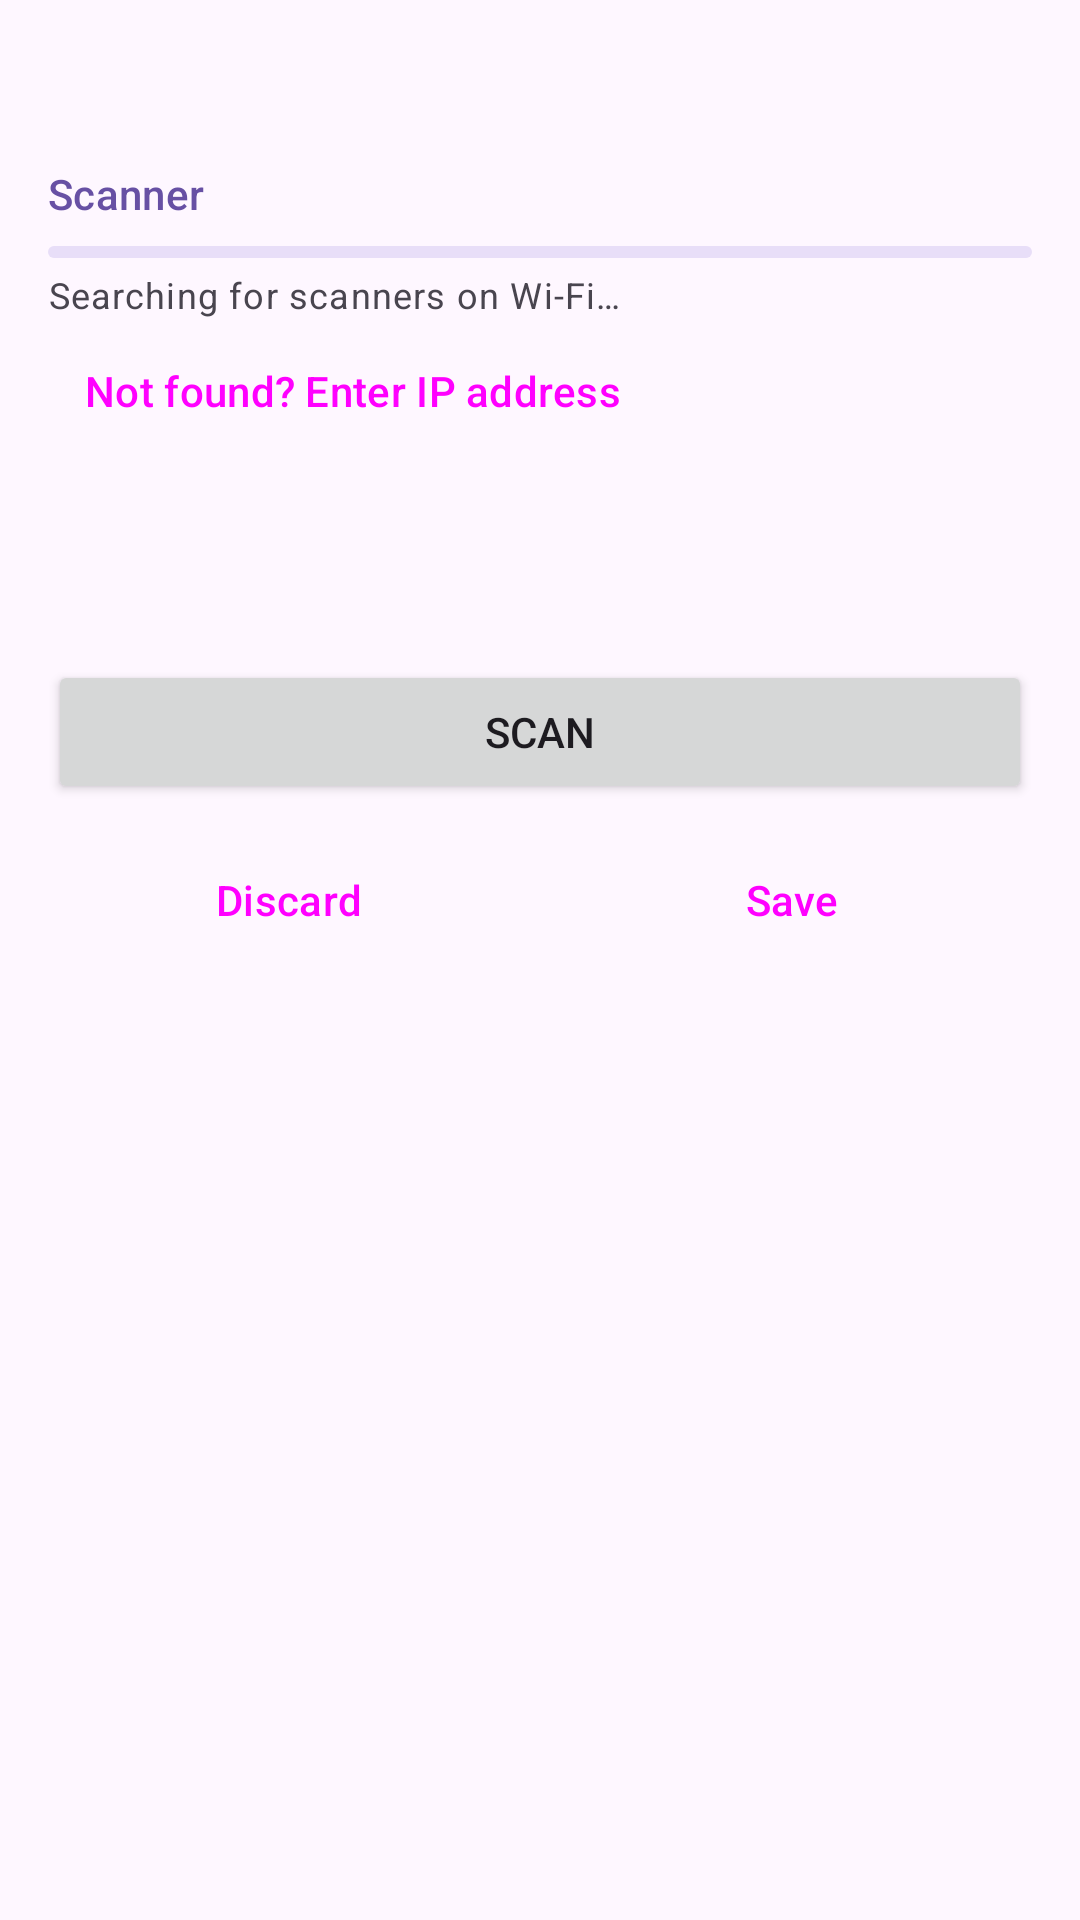

This screen was rendered from an Android layout file. Write that file and the resources it references.
<!-- AndroidManifest.xml: application theme Theme.Archivo -->
<!-- res/layout/fragment_scan.xml -->
<?xml version="1.0" encoding="utf-8"?>
<ScrollView xmlns:android="http://schemas.android.com/apk/res/android"
    xmlns:app="http://schemas.android.com/apk/res-auto"
    android:layout_width="match_parent"
    android:layout_height="match_parent">

    <LinearLayout
        android:layout_width="match_parent"
        android:layout_height="wrap_content"
        android:clipToPadding="false"
        android:orientation="vertical"
        android:padding="16dp">

        <TextView
            android:id="@+id/scan_target"
            android:layout_width="match_parent"
            android:layout_height="wrap_content"
            android:textAppearance="?attr/textAppearanceBodyMedium"
            android:textColor="?attr/colorOnSurfaceVariant" />

        
        <TextView
            style="@style/ScanSectionTitle"
            android:text="@string/scan_section_scanner" />

        <com.google.android.material.progressindicator.LinearProgressIndicator
            android:id="@+id/discovery_progress"
            android:layout_width="match_parent"
            android:layout_height="wrap_content"
            android:indeterminate="true" />

        <TextView
            android:id="@+id/discovery_hint"
            android:layout_width="match_parent"
            android:layout_height="wrap_content"
            android:layout_marginTop="4dp"
            android:text="@string/scan_searching"
            android:textAppearance="?attr/textAppearanceBodySmall"
            android:textColor="?attr/colorOnSurfaceVariant" />

        <RadioGroup
            android:id="@+id/scanner_group"
            android:layout_width="match_parent"
            android:layout_height="wrap_content" />

        <Button
            android:id="@+id/btn_manual_ip"
            style="@style/Widget.Material3.Button.TextButton"
            android:layout_width="wrap_content"
            android:layout_height="wrap_content"
            android:text="@string/scan_manual_ip" />

        
        <LinearLayout
            android:id="@+id/settings_panel"
            android:layout_width="match_parent"
            android:layout_height="wrap_content"
            android:orientation="vertical"
            android:visibility="gone">

            <TextView
                style="@style/ScanSectionTitle"
                android:text="@string/scan_section_source" />

            <com.google.android.material.button.MaterialButtonToggleGroup
                android:id="@+id/toggle_source"
                android:layout_width="match_parent"
                android:layout_height="wrap_content"
                app:selectionRequired="true"
                app:singleSelection="true">

                <Button
                    android:id="@+id/source_platen"
                    style="@style/Widget.Material3.Button.OutlinedButton"
                    android:layout_width="0dp"
                    android:layout_height="wrap_content"
                    android:layout_weight="1"
                    android:text="@string/scan_source_platen" />

                <Button
                    android:id="@+id/source_feeder"
                    style="@style/Widget.Material3.Button.OutlinedButton"
                    android:layout_width="0dp"
                    android:layout_height="wrap_content"
                    android:layout_weight="1"
                    android:text="@string/scan_source_feeder" />
            </com.google.android.material.button.MaterialButtonToggleGroup>

            <com.google.android.material.materialswitch.MaterialSwitch
                android:id="@+id/switch_duplex"
                android:layout_width="match_parent"
                android:layout_height="wrap_content"
                android:layout_marginTop="8dp"
                android:text="@string/scan_duplex"
                android:visibility="gone" />

            <com.google.android.material.materialswitch.MaterialSwitch
                android:id="@+id/switch_remove_blank"
                android:layout_width="match_parent"
                android:layout_height="wrap_content"
                android:checked="true"
                android:text="@string/scan_remove_blank"
                android:visibility="gone" />

            <TextView
                style="@style/ScanSectionTitle"
                android:text="@string/scan_section_color" />

            <com.google.android.material.button.MaterialButtonToggleGroup
                android:id="@+id/toggle_color"
                android:layout_width="match_parent"
                android:layout_height="wrap_content"
                app:selectionRequired="true"
                app:singleSelection="true">

                <Button
                    android:id="@+id/color_rgb"
                    style="@style/Widget.Material3.Button.OutlinedButton"
                    android:layout_width="0dp"
                    android:layout_height="wrap_content"
                    android:layout_weight="1"
                    android:text="@string/scan_color_rgb" />

                <Button
                    android:id="@+id/color_gray"
                    style="@style/Widget.Material3.Button.OutlinedButton"
                    android:layout_width="0dp"
                    android:layout_height="wrap_content"
                    android:layout_weight="1"
                    android:text="@string/scan_color_gray" />
            </com.google.android.material.button.MaterialButtonToggleGroup>

            <TextView
                style="@style/ScanSectionTitle"
                android:text="@string/scan_section_resolution" />

            <com.google.android.material.button.MaterialButtonToggleGroup
                android:id="@+id/toggle_dpi"
                android:layout_width="match_parent"
                android:layout_height="wrap_content"
                app:selectionRequired="true"
                app:singleSelection="true">

                <Button
                    android:id="@+id/dpi_150"
                    style="@style/Widget.Material3.Button.OutlinedButton"
                    android:layout_width="0dp"
                    android:layout_height="wrap_content"
                    android:layout_weight="1"
                    android:text="@string/scan_dpi_150" />

                <Button
                    android:id="@+id/dpi_200"
                    style="@style/Widget.Material3.Button.OutlinedButton"
                    android:layout_width="0dp"
                    android:layout_height="wrap_content"
                    android:layout_weight="1"
                    android:text="@string/scan_dpi_200" />

                <Button
                    android:id="@+id/dpi_300"
                    style="@style/Widget.Material3.Button.OutlinedButton"
                    android:layout_width="0dp"
                    android:layout_height="wrap_content"
                    android:layout_weight="1"
                    android:text="@string/scan_dpi_300" />
            </com.google.android.material.button.MaterialButtonToggleGroup>

            <com.google.android.material.textfield.TextInputLayout
                android:layout_width="match_parent"
                android:layout_height="wrap_content"
                android:layout_marginTop="16dp"
                android:hint="@string/scan_name_hint">

                <com.google.android.material.textfield.TextInputEditText
                    android:id="@+id/name_input"
                    android:layout_width="match_parent"
                    android:layout_height="wrap_content"
                    android:inputType="textCapSentences"
                    android:maxLines="1" />
            </com.google.android.material.textfield.TextInputLayout>
        </LinearLayout>

        
        <com.google.android.material.progressindicator.LinearProgressIndicator
            android:id="@+id/scan_progress"
            android:layout_width="match_parent"
            android:layout_height="wrap_content"
            android:layout_marginTop="16dp"
            android:indeterminate="true"
            android:visibility="invisible" />

        <TextView
            android:id="@+id/scan_status"
            android:layout_width="match_parent"
            android:layout_height="wrap_content"
            android:layout_marginTop="8dp"
            android:textAppearance="?attr/textAppearanceBodyLarge" />

        
        <LinearLayout
            android:id="@+id/preview_panel"
            android:layout_width="match_parent"
            android:layout_height="wrap_content"
            android:layout_marginHorizontal="-16dp"
            android:orientation="vertical"
            android:visibility="gone">

            <TextView
                style="@style/ScanSectionTitle"
                android:layout_marginHorizontal="16dp"
                android:layout_marginBottom="2dp"
                android:text="@string/scan_section_preview" />

            <TextView
                android:layout_width="match_parent"
                android:layout_height="wrap_content"
                android:layout_marginHorizontal="16dp"
                android:layout_marginBottom="8dp"
                android:text="@string/scan_preview_hint"
                android:textAppearance="?attr/textAppearanceBodySmall"
                android:textColor="?attr/colorOnSurfaceVariant" />

            <androidx.recyclerview.widget.RecyclerView
                android:id="@+id/page_list"
                android:layout_width="match_parent"
                android:layout_height="@dimen/scan_thumb_height"
                android:paddingStart="16dp"
                android:paddingEnd="8dp"
                android:clipToPadding="false"
                android:orientation="horizontal"
                app:layoutManager="androidx.recyclerview.widget.LinearLayoutManager" />
        </LinearLayout>

        <Button
            android:id="@+id/btn_scan"
            android:layout_width="match_parent"
            android:layout_height="wrap_content"
            android:layout_marginTop="16dp"
            android:text="@string/scan_button"
            app:icon="@drawable/ic_scan" />

        <LinearLayout
            android:layout_width="match_parent"
            android:layout_height="wrap_content"
            android:layout_marginTop="8dp"
            android:orientation="horizontal">

            <Button
                android:id="@+id/btn_discard"
                style="@style/Widget.Material3.Button.OutlinedButton"
                android:layout_width="0dp"
                android:layout_height="wrap_content"
                android:layout_marginEnd="8dp"
                android:layout_weight="1"
                android:text="@string/scan_discard" />

            <Button
                android:id="@+id/btn_finish"
                style="@style/Widget.Material3.Button.TonalButton"
                android:layout_width="0dp"
                android:layout_height="wrap_content"
                android:layout_weight="1"
                android:text="@string/scan_finish" />
        </LinearLayout>
    </LinearLayout>
</ScrollView>
<!-- resources referenced by this layout -->
<resources>
  <dimen name="scan_thumb_height">160dp</dimen>
  <!-- drawable ic_scan (drawable) -->
  <vector xmlns:android="http://schemas.android.com/apk/res/android"
      android:width="24dp"
      android:height="24dp"
      android:tint="#000000"
      android:viewportWidth="24"
      android:viewportHeight="24">
      <path
          android:fillColor="@android:color/white"
          android:pathData="M7,3H4v3H2V1h5V3zM22,6V1h-5v2h3v3H22zM7,21H4v-3H2v5h5V21zM20,18v3h-3v2h5v-5H20zM17,6H7v12h10V6zM19,18c0,1.1 -0.9,2 -2,2H7c-1.1,0 -2,-0.9 -2,-2V6c0,-1.1 0.9,-2 2,-2h10c1.1,0 2,0.9 2,2V18zM15,8H9v2h6V8zM15,11H9v2h6V11zM15,14H9v2h6V14z" />
  </vector>
  <string name="scan_button">Scan</string>
  <string name="scan_color_gray">Grayscale</string>
  <string name="scan_color_rgb">Color</string>
  <string name="scan_discard">Discard</string>
  <string name="scan_dpi_150" translatable="false">150 dpi</string>
  <string name="scan_dpi_200" translatable="false">200 dpi</string>
  <string name="scan_dpi_300" translatable="false">300 dpi</string>
  <string name="scan_duplex">Scan both sides (front and back)</string>
  <string name="scan_finish">Save</string>
  <string name="scan_manual_ip">Not found? Enter IP address</string>
  <string name="scan_name_hint">Document name</string>
  <string name="scan_preview_hint">Tap to enlarge, press and drag to reorder</string>
  <string name="scan_remove_blank">Remove blank back pages</string>
  <string name="scan_searching">Searching for scanners on Wi-Fi…</string>
  <string name="scan_section_color">Color</string>
  <string name="scan_section_preview">Scanned pages</string>
  <string name="scan_section_resolution">Resolution</string>
  <string name="scan_section_scanner">Scanner</string>
  <string name="scan_section_source">Source</string>
  <string name="scan_source_feeder">Document feeder</string>
  <string name="scan_source_platen">Flatbed</string>
  <style name="ScanSectionTitle">
          <item name="android:layout_width">match_parent</item>
          <item name="android:layout_height">wrap_content</item>
          <item name="android:layout_marginTop">20dp</item>
          <item name="android:layout_marginBottom">8dp</item>
          <item name="android:textAppearance">?attr/textAppearanceTitleSmall</item>
          <item name="android:textColor">?attr/colorPrimary</item>
      </style>
  <style name="Theme.Archivo" parent="Theme.Material3.DayNight.NoActionBar">
          
      </style>
</resources>
